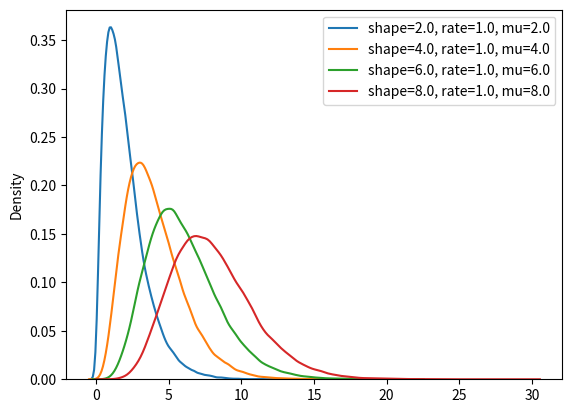
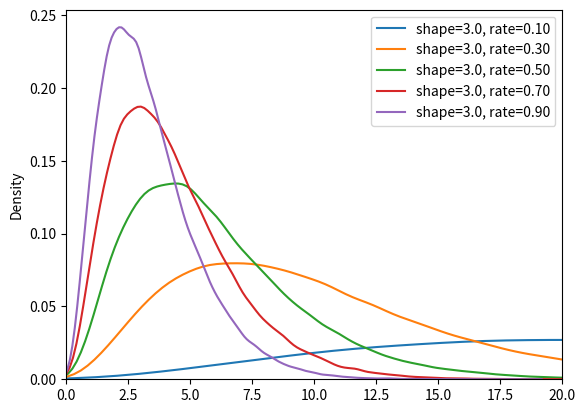
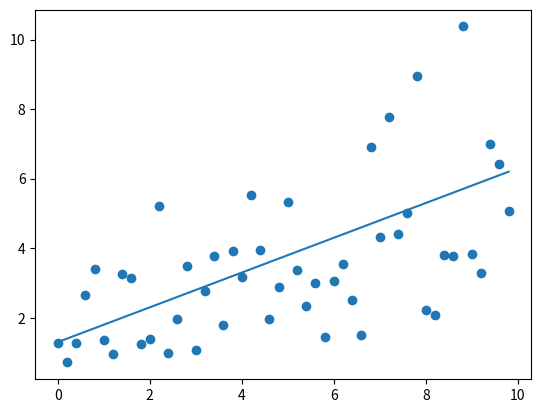

Write the Python code that produced these figures, in order.
"""Simulate exponential data / gamma distribution with stan"""

import numpy as np
import scipy
import seaborn as sns
import matplotlib.pyplot as plt


scale = 1.0
shape = 1.0
size = 100000


fig, ax = plt.subplots()
for shape in np.arange(0., 10, 2):
    if shape > 0:
        data = np.random.gamma(shape=shape, scale=scale, size=size)
        mu = data.mean()
        label = 'shape={:.1f}, rate={:.1f}, mu={:.1f}'.format(shape, 1/scale, mu)
        sns.kdeplot(data, ax=ax, label=label)
ax.legend()


shape = 3.0
fig, ax = plt.subplots()
for rate in np.arange(0.1, 1.0, .2):
    scale = 1 / rate
    data = np.random.gamma(shape=shape, scale=scale, size=size)
    mu = data.mean()
    # label = 'shape={:.1f}, rate={:.1f}, mu={:.1f}'.format(shape, 1/scale, mu)
    label = 'shape={:.1f}, rate={:.2f}'.format(shape, 1/scale)
    sns.kdeplot(data, ax=ax, label=label)
ax.set(xlim=(0, 20))
ax.legend()

    # --------------------------------------------------------------------
# Build toy data
# --------------------------------------------------------------------


b0 = 1.3
b1 = 0.5

x = np.arange(0, 10, 0.2)
mu = b0 + b1 * x

scale = 1
# mu = shape / rate
rate = 1
scale = 1 / rate
shape = mu

y = map(lambda x: np.random.gamma(shape=x, scale=scale, size=1), shape)

fig, ax = plt.subplots()
ax.plot(x, mu)
ax.scatter(x, list(y))

